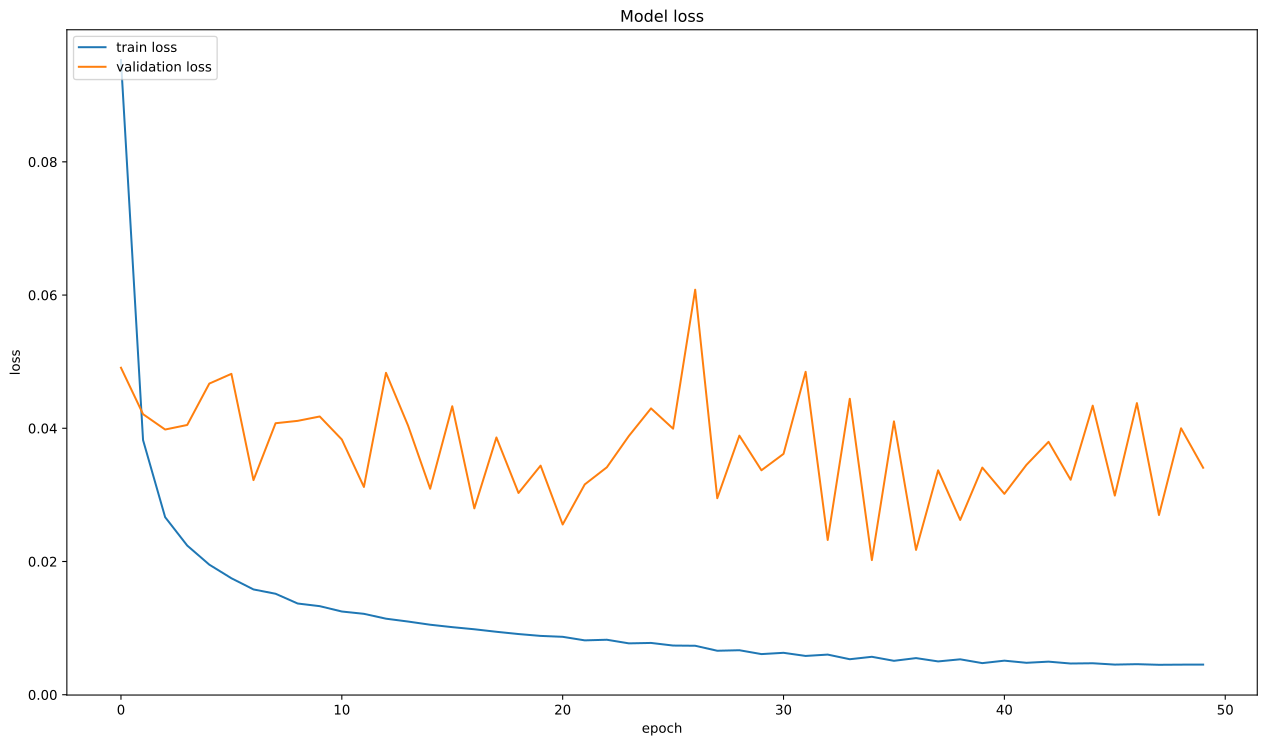

The table this chart was drawn from, first rows:
, loss, val_loss
0, 0.09529, 0.04909
1, 0.03823, 0.04212
2, 0.02665, 0.03981
3, 0.02239, 0.0405
4, 0.01953, 0.04671
5, 0.01748, 0.04817
6, 0.01581, 0.03222
7, 0.01516, 0.04076
8, 0.01369, 0.04111
9, 0.0133, 0.04177
10, 0.01249, 0.03832
11, 0.01215, 0.03119
12, 0.01142, 0.04832
13, 0.01099, 0.04039
14, 0.01051, 0.03092
15, 0.01015, 0.04331
16, 0.009827, 0.02798
17, 0.009449, 0.03862
18, 0.009109, 0.03029
19, 0.008831, 0.03439
20, 0.008694, 0.02556
21, 0.008161, 0.03157
22, 0.008253, 0.03414
23, 0.00771, 0.03886
24, 0.007774, 0.04299
25, 0.007383, 0.03994
26, 0.00735, 0.06081
27, 0.006601, 0.0295
28, 0.00668, 0.0389
29, 0.0061, 0.03369
30, 0.006292, 0.03616
31, 0.005823, 0.04848
32, 0.006024, 0.02323
33, 0.005329, 0.04443
34, 0.005694, 0.02021
35, 0.005091, 0.04104
36, 0.005499, 0.02174
37, 0.005, 0.03369
38, 0.005316, 0.02624
39, 0.004744, 0.0341
40, 0.005114, 0.03016
41, 0.004793, 0.03451
42, 0.004965, 0.03796
43, 0.004686, 0.03227
44, 0.004724, 0.0434
45, 0.004524, 0.0299
46, 0.004587, 0.04378
47, 0.004492, 0.02698
48, 0.004516, 0.04
49, 0.004525, 0.03407
